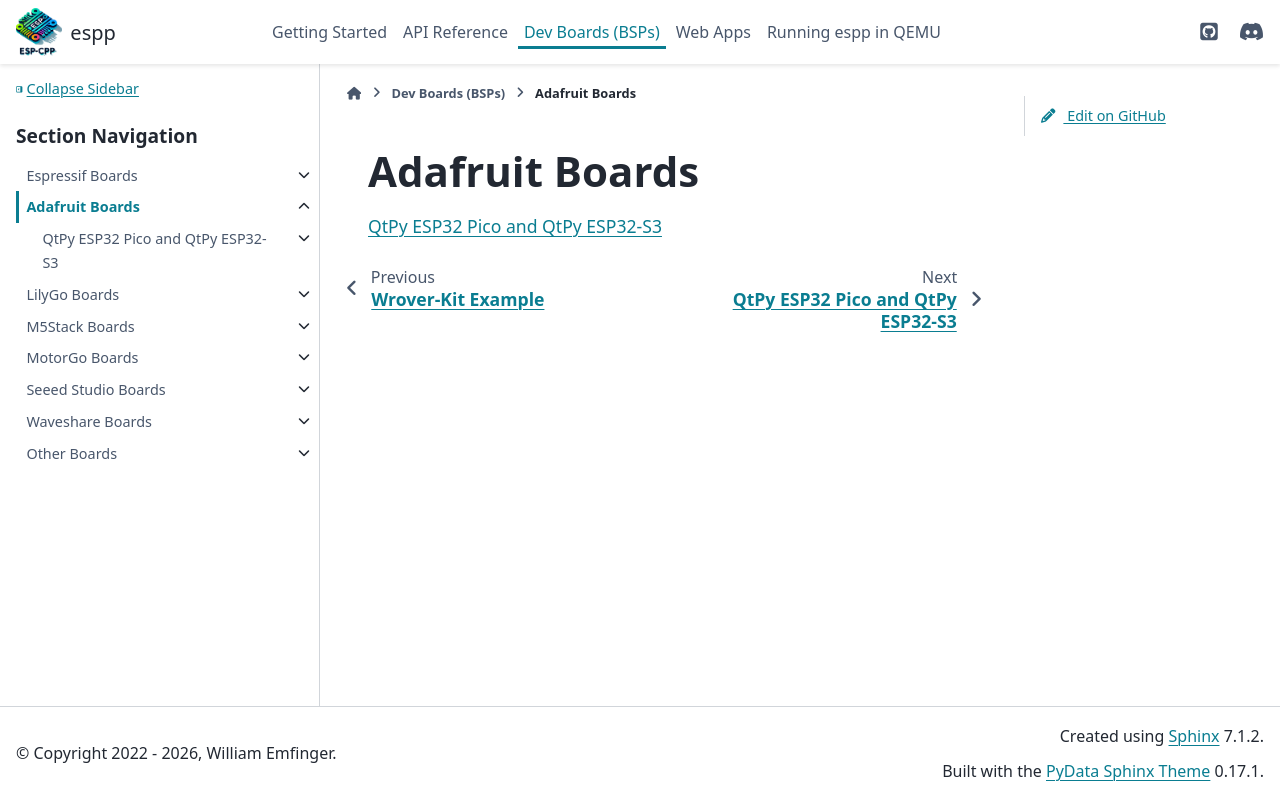

repository: esp-cpp/espp · page: dev_boards/adafruit/index.html · generator: sphinx

Adafruit Boards
***************

.. toctree::
   :maxdepth: 1

   qtpy
